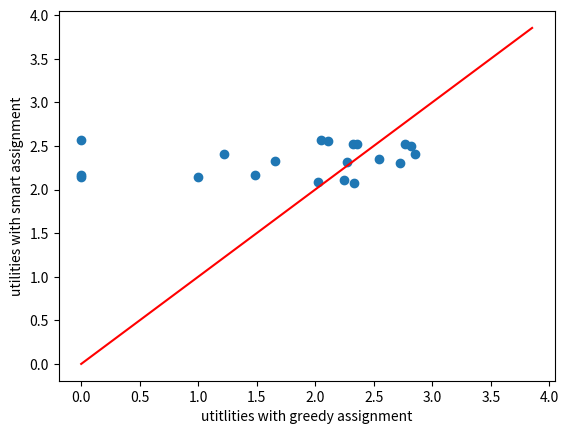

This chart was generated by the following Python code:
#import packages 
import numpy as np 
import matplotlib.pyplot as plt
import scipy.spatial.distance as spd 
import scipy.stats as stats


#define class for distance function 
class distance: 
	#class used for arrival time and distance calculations
	vP = None 
	tP = None
	def __init__(self,vP,tP):
		self.vP = vP
		self.tP = tP 
	def travelTime(self,vehicle,target,source): #return the distance between ith source/destination and jth target. s indicates source or destination (assuming unit speed). Return the first half if source is True, and return the second half if source is False. 
		vehicle = int(vehicle)
		target = int(target)
		if source:
			return spd.pdist([self.vP[2*vehicle],self.tP[target]])
		else: 
			return spd.pdist([self.tP[target],self.vP[2*vehicle+1]])
			
			
	def cost(self,vehicle,target):#cost for vehicle to take the diversion to target
		vehicle = int(vehicle)
		target = int(target)
		d1 = self.travelTime(vehicle=vehicle,target=target,source=True) #calculate distance from source to target 
		d2 = self.travelTime(vehicle=vehicle,target=target,source=False) #calculate distance from target to destination 
		sp = spd.pdist([self.vP[2*vehicle], self.vP[2*vehicle+1]])
		c = d1+d2-sp#cost c
		return c


class nashAssigner:
	N = None #number of vehicles 
	M = None #number of targets 
	R = None #max reward per sample
	tau = None 
	dist = None #object of class used for arrival time and distance calculations
	vP = None 
	arrivalTime = None #dictionary that maintains sequence of vehicle numbers and their arrival times
	decisionTime = None 
	targets = None 
	utilities = None 
	
	def __init__(self,N,M,R,tau,dist=None,arrivalTime={},decisionTime=0): #initialize 
		self.N = N 
		self.M = M 
		self.R = R
		self.tau = tau 
		self.dist = dist 
		self.arrivalTime = arrivalTime
		self.decisionTime = decisionTime
		#initalize arrival times at all targets to empty sets
		for t in range(self.M): self.arrivalTime[t] = []
		self.targets = np.zeros(self.N,dtype='float') #initalize by assigning random targets 
		for i in range(self.N): #assign random targets as initialization
			t = np.random.randint(low=0,high=self.M) #random target 
			at = self.decisionTime + self.dist.travelTime(vehicle=i,target=t,source=True)
			self.arrivalTime[t].append((i,at))
			self.targets[i] = t
		#sort the arrival times at all targets 
		for t in self.arrivalTime:
			self.arrivalTime[t].sort(key=lambda x: x[1],reverse=True)
		self.utilities = np.zeros(N) 
			
	
	def getUtility(self,si,t): #returns utility of vehicle si to go to target t (dependent on state of other vehicles)
		at = self.decisionTime + self.dist.travelTime(vehicle=si,target=t,source=True)#calculate arrival time of si at t 
		#calculate reward according to previous arrival time at t
		try:
			pat = next(x[1] for x in self.arrivalTime[t] if x[1] < at) #get the previous arrival time at t
			reward = self.R*(1-np.e**(-(at-pat)/self.tau))
		except StopIteration:
			reward = self.R 
		cost = self.dist.cost(vehicle=si,target=t)#calculate cost 
		return reward - cost 
	
	
	def getBestTarget(self,si):
		u = np.zeros(self.M)#array to store utilities 
		for t in range(self.M):#for each target 
			u[t] = self.getUtility(si,t)#calculate utility 
		return np.argmax(u)#return best target 
		
	
	def pair(self,si,t): #pair vehicle si with target t 
		tc = self.targets[si] #current target
		if tc == t: return #move along, nothing to do here
		#remove si and its arrival time from current target 
		sip = next(x for x in self.arrivalTime[tc] if x[0] == si) #vehicle, arrival time pair 
		self.arrivalTime[tc].remove(sip)
		#add si and its arrival time at the new target 
		at = self.decisionTime + self.dist.travelTime(vehicle=si,target=t,source=True)
		self.arrivalTime[t].append((si,at))
		self.arrivalTime[t].sort(key = lambda x: x[1], reverse=True)
		#assign the new target 
		self.targets[si] = t 
		
	def detach(self,si): #detaches the vehicle si from its current target 
		tc = self.targets[si] 
		if tc == np.nan: return 
		sip = next(x for x in self.arrivalTime[tc] if x[0] == si) #vehicle, arrival time pair 
		self.arrivalTime[tc].remove(sip)
		self.targets[si] = np.nan 


	
	def successor(self,si,t): #get the vehicle arriving after si at target t
		at = self.decisionTime + self.dist.travelTime(vehicle=si,target=t,source=True)
		try: 
			succ = next(x[0] for x in reversed(self.arrivalTime[t]) if x[1] > at)
		except StopIteration:
			succ = None 
		return succ 

	
	def closestTargetTo(self,si):
		distances = np.zeros(self.M) 
		for t in range(self.M):
			distances[t] = self.dist.travelTime(vehicle=si,target=t,source=True)
		return np.argmin(distances)	
	
	
	
	#function takes in a given configuration and returns target assignments 
	def getAssignments(self): 
		#Returns: (targets, utilities)
		#targets[x] is the target allocation for vehicle x. If no target is assigned to x, then targets[x] will be equal to np.nan		
		#utilities[x] contains the utility of the vehicle x 
		count = self.N 
		iteration = 0
		while count:
			count = 0
			iteration = iteration + 1 
			if iteration > 25: 
				print('looks like an infinite loop, breaking')
				break 
			print('running iteration # %d'%iteration)
			S = set(range(self.N))	
			while S: 
				si = S.pop() #pick random vehicle 
				t1 = self.targets[si]
				tk = self.getBestTarget(si)#  arg max_l u(si,tl)
				if t1 != tk: 
					count += 1
					self.pair(si,tk) 
					sj = self.successor(si,tk)
					if sj: S.add(sj) 
		#calculate utilities at the Nash equilibrium
		for s in range(self.N):
			self.utilities[s] = self.getUtility(s,self.targets[s])
			if self.utilities[s] < 0: 
				self.detach(s)
		return (self.targets, self.utilities)
			
	
	def greedyAssignments(self): 
		#Returns: (targets, utilities)
		S = set(range(self.N))
		while S:
			si = S.pop()
			ti = self.closestTargetTo(si) 
			self.pair(si,ti) 
		for s in range(self.N):
			self.utilities[s] = self.getUtility(s,self.targets[s])
			if self.utilities[s] < 0: 
				self.targets[s] = np.nan 
		return (self.targets, self.utilities)
		
	def getTargetUtility(self,t):
		if not self.arrivalTime[t]: return 0 
		ats = [p[1][0] for p in self.arrivalTime[t]]
		ot = ats[0] + np.mean(ats) #end of observation period 
		ats = [ot] + ats 
		ats.append(self.decisionTime)
		ats = np.array(ats)
		its = ats[:-1] - ats[1:] #time intervals 
		its = its/np.sum(its) #normalize to make probabilities
		return stats.entropy(its,base=2)#/np.log2(len(its))
		
		
		
		
def getTargetAssignments(nA): 		
	print('final target allocation: (vehicle,target,utility)')
	allocations = []
	for x in range(nA.N):
		allocations.append('(%d,%.0f,%.3f)'%(x,nA.targets[x],nA.utilities[x]))
	return allocations
		

def getArrivalTimes(nA):
	print('arrival times at targets')
	arrivalTimes = []
	for x in nA.arrivalTime:
		times = ['(%d,%.2f)'%(p[0],p[1][0]) for p in nA.arrivalTime[x]] 
		arrivalTimes.append(times)
	return arrivalTimes


def getTargetUtilities(nA):
	targetUtilities = []
	for t in range(nA.M):
		targetUtilities.append(nA.getTargetUtility(t))
	return targetUtilities
	


def getRandomPlacement(N,M):
	vP = np.random.random((2*N,2))#sources and destinations
	tP = np.random.random((M,2))# targets 
	return (vP,tP)
	
	
def getLocalizedPlacement(N,M):
	vPs =  0.2*np.random.random((N,2))
	vPd =  0.8+ 0.2*np.random.random((N,2))
	vP = np.zeros(shape=(2*N,2))
	vP[::2,:] = vPs
	vP[1::2,:] = vPd 
	plt.plot(vPs[:,0], vPs[:,1], 'ob')
	plt.plot(vPd[:,0], vPd[:,1], 'or')
	plt.show()
	quit()


def main():
	N = 100
	M = 20
	vP,tP = getRandomPlacement(N,M)
	# getLocalizedPlacement(N,M)
	dist = distance(vP,tP)#initialize distance object  
	
	#R should be in the upper range of the diversion costs 
	print('running smart assignment')
	nA = nashAssigner(N=N,M=M,R=5,tau=1,dist=dist) #initialize nash equilibrium algorithm
	nA.getAssignments()#get target assignments 
	smartUtilities = np.array(getTargetUtilities(nA))
	
	print('running greedy  assignment')
	nA.__init__(N=N,M=M,R=5,tau=1,dist=dist)
	nA.greedyAssignments()
	greedyUtilities =  np.array(getTargetUtilities(nA))
	
	plt.scatter(greedyUtilities,smartUtilities)
	m = np.maximum(greedyUtilities.max(), smartUtilities.max())+1
	plt.plot([0,m], [0,m], 'r')
	plt.xlabel('utitlities with greedy assignment')
	plt.ylabel('utilities with smart assignment')
	plt.show()
	
	
if __name__ == '__main__':
	main()















